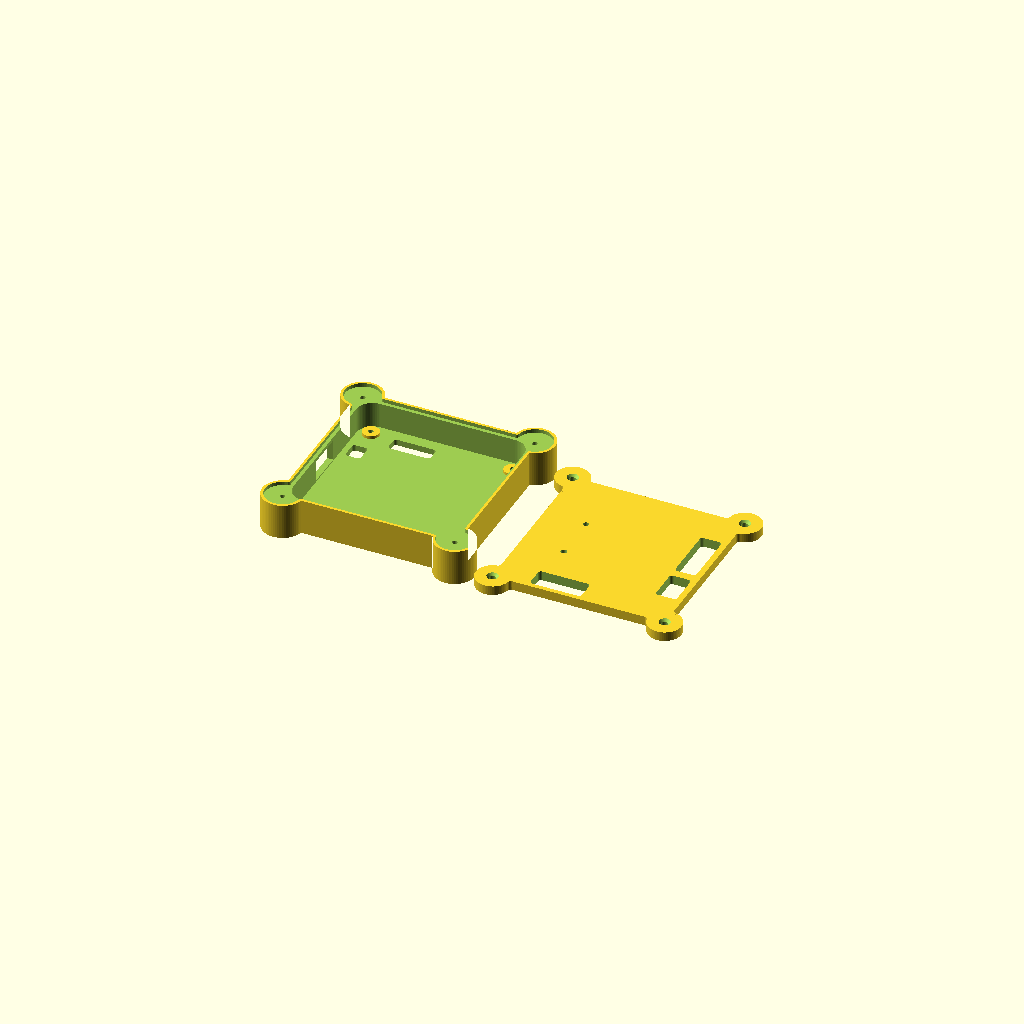
Cell 1: rendered with the file's own defaults.
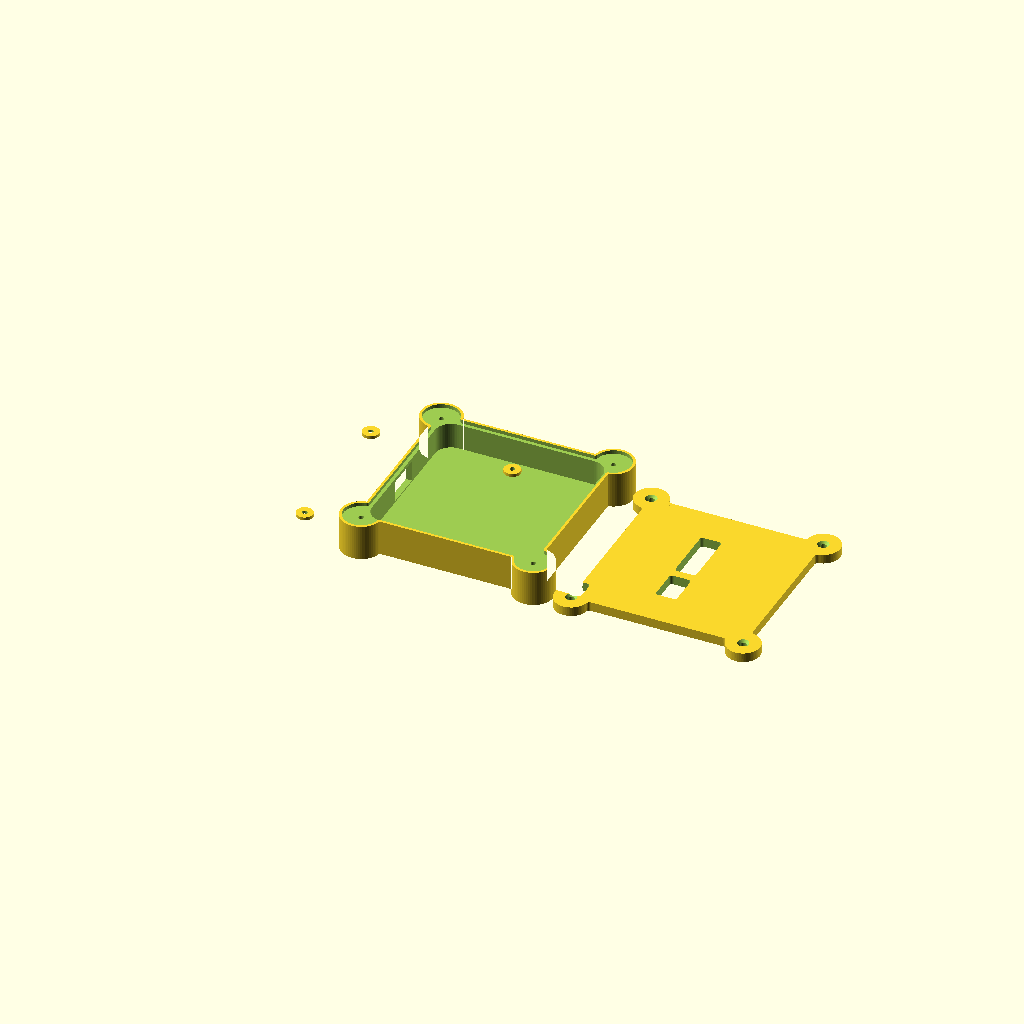
Cell 2: the same model with pcb_x = 52.194.
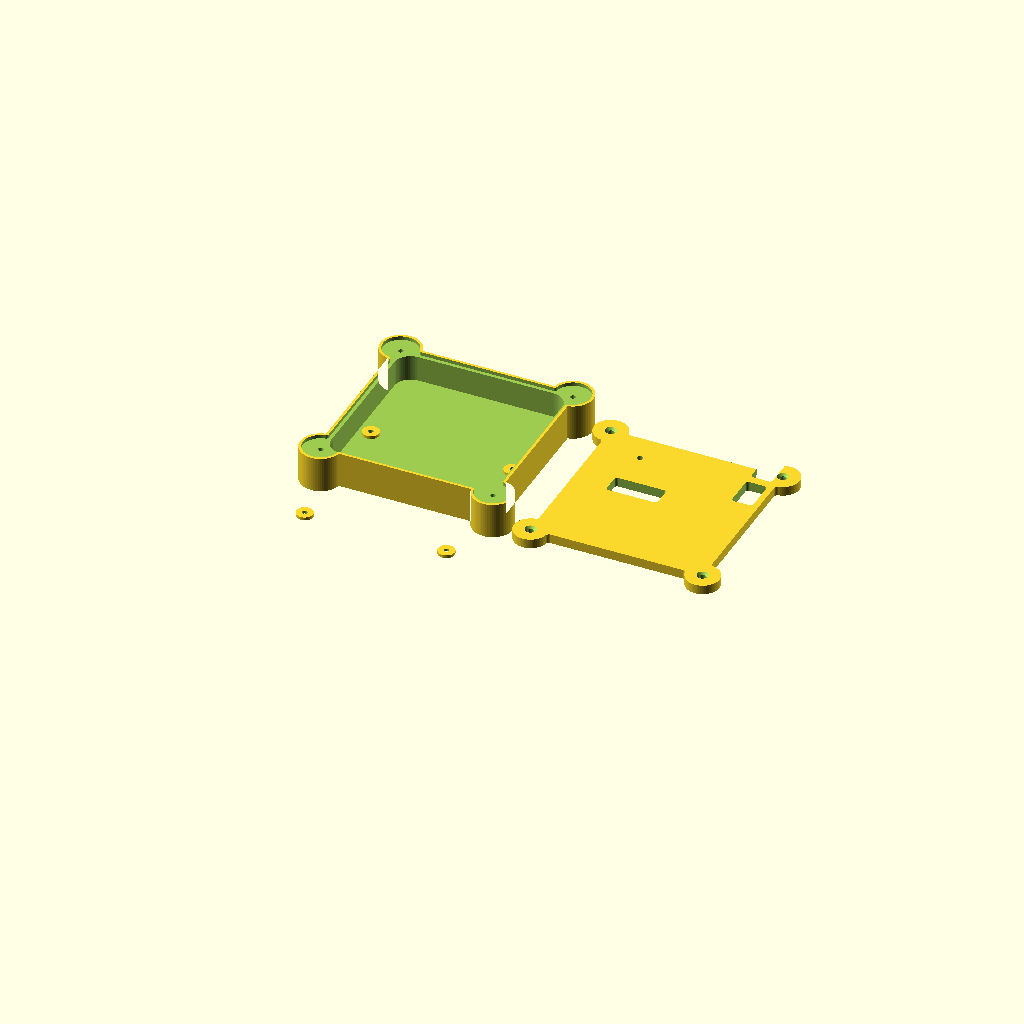
Cell 3: the same model with pcb_y = 54.194.
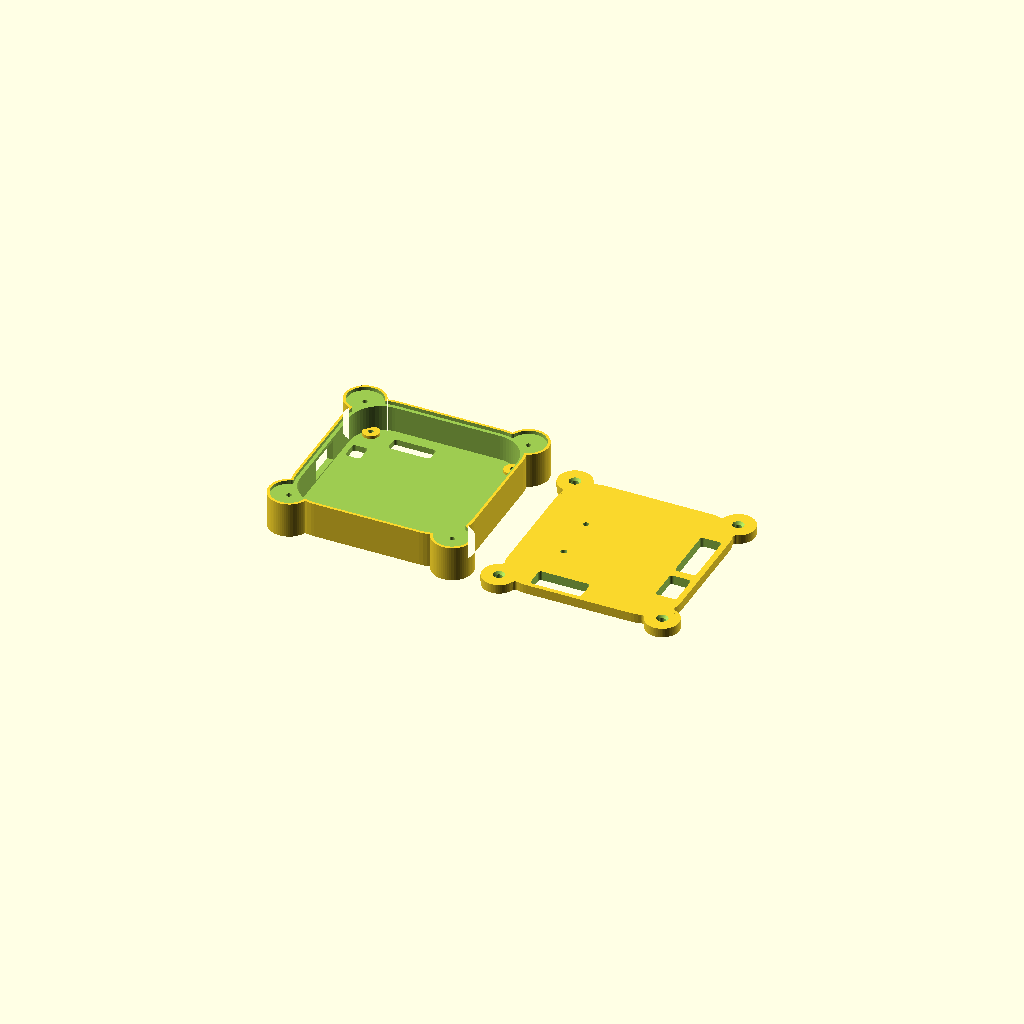
Cell 4: pcb_r = 10 (everything else at default).
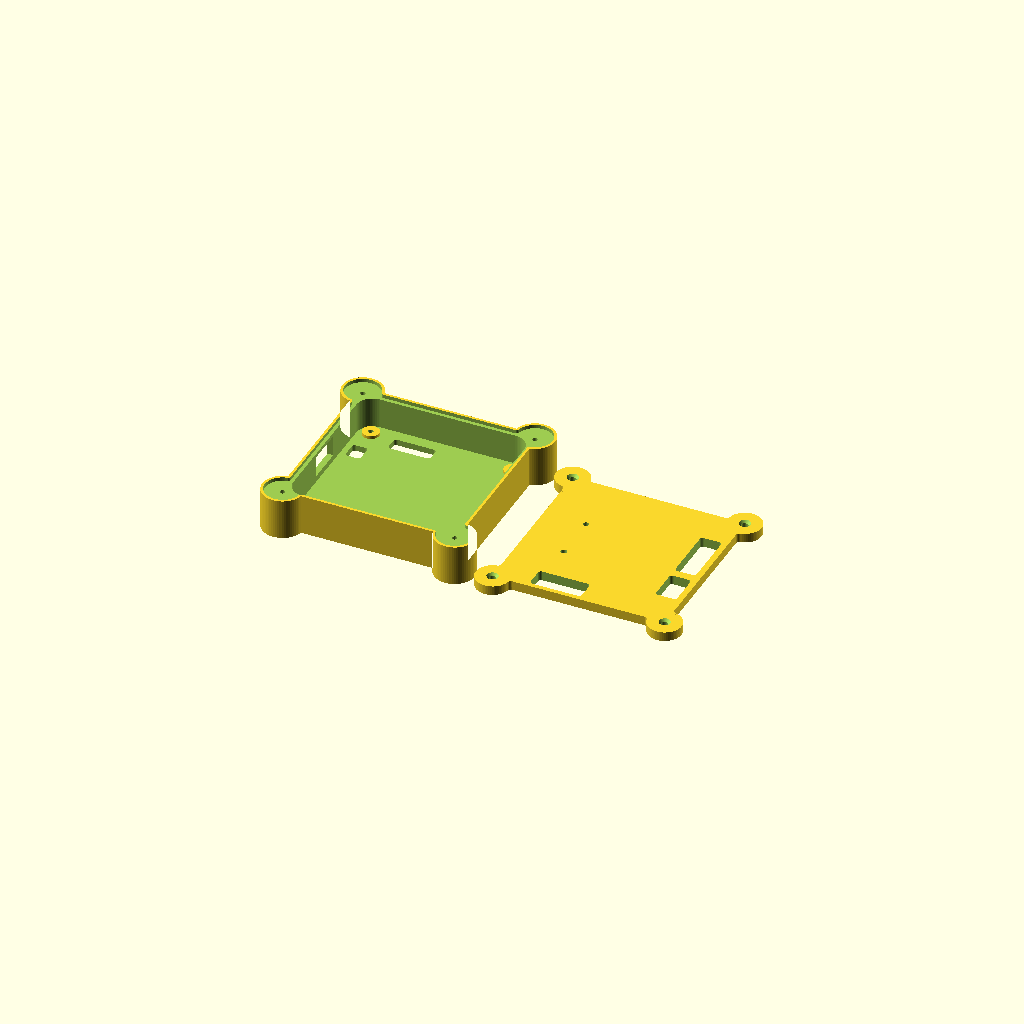
Cell 5: pcb_thk = 3.2 (everything else at default).
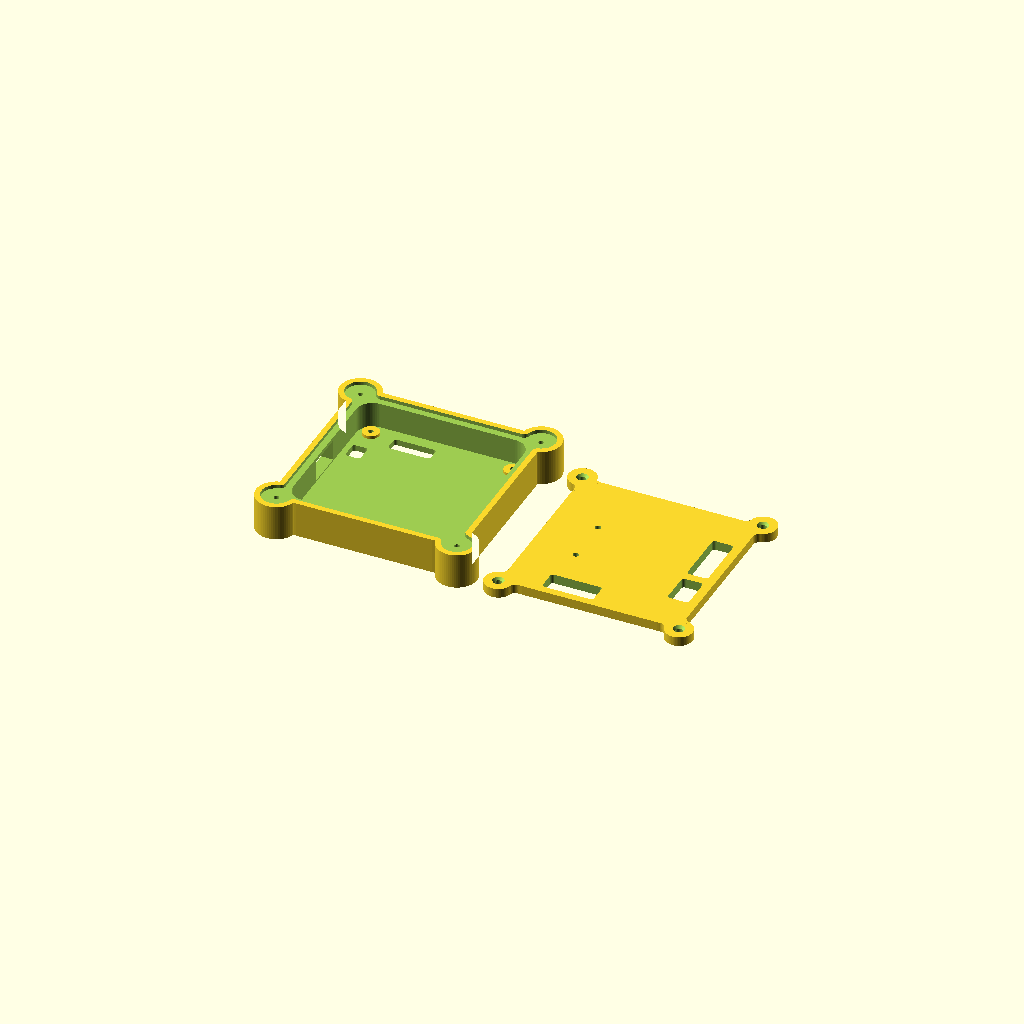
Cell 6: wall = 4 (everything else at default).
All cells are drawn from one camera (rotation 55°, 0°, 25°, orthographic, colour scheme Cornfield), so only the parameter changes between them.
The OpenSCAD source (enclosure/enclosure.scad):
// IMU Extendor Board enclosure
// Bottom tray + lid with M2 self-tapping screws (washers recommended; PCB holes are 2.7mm)
// PCB outline: ~55x55 mm rounded rectangle, mounting holes at 47x47 mm grid

// --- Parameters ---
pcb_x      = 26.097;   // PCB outline min X (from kicad_pcb)
pcb_y      = 27.097;   // PCB outline min Y
pcb_w      = 81.0 - 26.097;   // ~54.9
pcb_h      = 81.903 - 27.097; // ~54.8
pcb_r      = 5.0;      // corner radius
pcb_thk    = 1.6;

// Mounting holes in board coords (from kicad_pcb)
holes      = [[30,31],[77,31],[77,78],[30,78]];

wall       = 2.0;      // outer wall thickness
floor_thk  = 2.0;      // bottom plate thickness
lid_thk    = 2.0;      // lid plate thickness
gap        = 0.4;      // clearance between PCB edge and inner wall
standoff_h = 1.0;      // floor-top to PCB-bottom
clear_top  = 7.2;      // PCB-top to lid-inner; keeps USB-C cutout vertically centered in wall

post_od    = 5.5;      // standoff/screw post outer diameter
pilot_d    = 1.7;      // M2 self-tap pilot hole diameter
lid_clear  = 2.3;      // lid screw clearance hole (M2 loose)
pcb_pilot_bottom_skin = 0.4; // leave this much material under PCB screw pilot holes

// Lid drops into a rebate so it self-aligns
rebate_depth = 1.2;
rebate_clear = 0.3;

$fn = 64;

// Inner cavity footprint (PCB + gap)
inner_x = pcb_x - gap;
inner_y = pcb_y - gap;
inner_w = pcb_w + 2*gap;
inner_h = pcb_h + 2*gap;
inner_r = pcb_r + gap;

// Outer shell footprint
outer_x = inner_x - wall;
outer_y = inner_y - wall;
outer_w = inner_w + 2*wall;
outer_h = inner_h + 2*wall;
outer_r = inner_r + wall;
box_cx = pcb_x + pcb_w/2;
box_cy = pcb_y + pcb_h/2;

function mirror_y(y) = 2*box_cy - y;

// Total inner height (floor inner to lid-rebate level)
post_total = standoff_h + pcb_thk + clear_top;

// --- Lid-attachment "ears" at outer corners ---
// Each ear is a vertical cylinder overlapping the outer wall corner
// to provide material for an M2 self-tap pilot for the lid screw.
ear_od     = 5.5;     // OD of corner ear (matches PCB standoff)
ear_bulge  = 4.0;     // diagonal outward offset so ear clears the PCB standoffs.
                      // PCB holes sit 4mm from PCB corner; with this bulge the ear
                      // ends up ~1.5mm clear of the PCB standoff.

// Outer/inner corner-arc center (shared)
corner_cx = [pcb_x + pcb_r, pcb_x + pcb_w - pcb_r, pcb_x + pcb_w - pcb_r, pcb_x + pcb_r];
corner_cy = [pcb_y + pcb_r, pcb_y + pcb_r,         pcb_y + pcb_h - pcb_r, pcb_y + pcb_h - pcb_r];
corner_dx = [-1,  1,  1, -1] / sqrt(2);
corner_dy = [-1, -1,  1,  1] / sqrt(2);

// Place ear center so it just bulges past the original outer arc (outer_r) by ear_bulge,
// with ear_od/2 of the ear extending outward.
ear_radial = outer_r + ear_bulge - ear_od/2;
ear_positions = [
    for (i = [0:3]) [corner_cx[i] + corner_dx[i]*ear_radial,
                     corner_cy[i] + corner_dy[i]*ear_radial]
];

// --- Lid cutouts: [center_x, center_y, width_x, width_y] in PCB coords ---
// All connectors are on F.Cu (top of PCB) and accessed through the lid.
// Sized from actual pad bounding boxes + ~3mm margin for connector body / cable.
swd_uart_shift = 11.5; // move SWD opening toward the UART header

lid_cutouts = [
    // SWD J501 (1x6 vertical, top edge): pads X=27.27..39.97, Y=78.19
    [33.62 + swd_uart_shift, 78.19, 17.0, 7.0],
    // Optical Flow J601 (1x7 vertical, right edge): pads X=76.8, Y=40.1..55.3
    [76.8,   47.71,  7.0, 19.0],
    // UART J703 (1x4 vertical, right edge): pads X=76.8, Y=61.7..69.3
    [76.8,   65.49,  7.0, 11.0],
];

// --- Floor cutouts: same format, cut through the case floor ---
// J702 (1x10 1.27mm, mounted on B.Cu): connector body is on PCB underside,
// cable mates from below -> cut floor under it. Pads X=38.9..50.4, Y=31.5..34.5
// J102 (1x2 power, F.Cu) accessed from below per request.
//   Pads X=30.06, Y=40.08..42.62
floor_cutouts = [
    [44.635, mirror_y(33.0),   14.0, 5.0],   // J702 GPIO breakout (B.Cu: Y mirrored about box centre)
    [30.06,  mirror_y(41.35),   5.0, 6.0],   // J102 5V power     (B.Cu: Y mirrored about box centre)
];

// User LEDs (small viewing holes in lid)
led_positions = [[39, 62.4], [39, 46.6]];
led_hole_d    = 2.0;

// --- Side cutouts in BOTTOM walls ---
// PCB top in outer Z coords: floor_thk + standoff_h + pcb_thk
pcb_top_z = floor_thk + standoff_h + pcb_thk;

// Side openings: [edge, along_axis_center, width_along_edge, z_center, z_height]
//   edge: "xmin"/"xmax"/"ymin"/"ymax" -- which wall to cut through
// USB-C J101 at (29.75, 54.5), rot=-90 -- receptacle mouth faces -X (xmin wall)
//   Mouth centerline ~1.3mm above PCB top => z_center = pcb_top_z + 1.3
//   Generous cutout for plug overmold: 12mm wide along Y, 7mm tall along Z
side_cutouts = [
    ["xmin", 54.5, 12.0, pcb_top_z + 1.3, 7.0],   // USB-C J101
];

module rrect(x, y, w, h, r) {
    translate([x, y])
        hull() {
            translate([r, r])       circle(r=r);
            translate([w-r, r])     circle(r=r);
            translate([r, h-r])     circle(r=r);
            translate([w-r, h-r])   circle(r=r);
        }
}

// Outline shared by bottom outer shell and lid: rounded rect + bulged corner ears
module shell_outline_2d() {
    union() {
        rrect(outer_x, outer_y, outer_w, outer_h, outer_r);
        for (p = ear_positions)
            translate([p[0], p[1]]) circle(d=ear_od + 2*ear_bulge);
    }
}

// --- BOTTOM ---
module bottom() {
    pilot_depth = standoff_h + 1;
    ear_h = floor_thk + post_total - rebate_depth;

    difference() {
        union() {
            // Outer shell
            linear_extrude(floor_thk + post_total)
                shell_outline_2d();
            // Corner ear bosses (flush with rebate floor).
            // Kept inside the main difference so the pilot hole below punches through
            // both the boss AND the surrounding shell material at the ear positions.
            for (p = ear_positions)
                translate([p[0], p[1], 0])
                    cylinder(d=ear_od, h=ear_h);
        }

        // Hollow inside (leave floor)
        translate([0,0,floor_thk])
            linear_extrude(post_total + 1)
                rrect(inner_x, inner_y, inner_w, inner_h, inner_r);

        // Lid rebate
        translate([0,0,floor_thk + post_total - rebate_depth])
            linear_extrude(rebate_depth + 0.1)
                offset(r=-wall/2 + rebate_clear/2)
                    shell_outline_2d();

        // Corner ear pilot holes — full depth through ear so any screw length works
        for (p = ear_positions)
            translate([p[0], p[1], -0.1])
                cylinder(d=pilot_d, h=ear_h + 0.2);

        // PCB mounting screw pilots continue into the floor, leaving a thin bottom skin.
        for (h = holes)
            translate([h[0], h[1], pcb_pilot_bottom_skin])
                cylinder(d=pilot_d, h=floor_thk - pcb_pilot_bottom_skin + 0.2);

        // Floor cutouts
        for (c = floor_cutouts)
            translate([c[0] - c[2]/2, c[1] - c[3]/2, -1])
                linear_extrude(floor_thk + 2)
                    offset(r=1, $fn=24)
                        offset(r=-1)
                            square([c[2], c[3]], center=false);

        // Side wall cutouts
        for (s = side_cutouts) {
            edge = s[0]; ctr = s[1]; w = s[2]; zc = s[3]; zh = s[4];
            cut_depth = wall + 2;
            if (edge == "xmin")
                translate([outer_x - 1, ctr - w/2, zc - zh/2])
                    cube([cut_depth, w, zh]);
            else if (edge == "xmax")
                translate([outer_x + outer_w - wall - 1, ctr - w/2, zc - zh/2])
                    cube([cut_depth, w, zh]);
            else if (edge == "ymin")
                translate([ctr - w/2, outer_y - 1, zc - zh/2])
                    cube([w, cut_depth, zh]);
            else if (edge == "ymax")
                translate([ctr - w/2, outer_y + outer_h - wall - 1, zc - zh/2])
                    cube([w, cut_depth, zh]);
        }
    }

    // PCB standoffs — added outside the main difference so the inner-cavity cut
    // doesn't eat them. They sit inside the hollow, so no shell material to worry about.
    for (h = holes) {
        translate([h[0], h[1], floor_thk])
            difference() {
                cylinder(d=post_od, h=standoff_h);
                translate([0,0,standoff_h - pilot_depth + 0.1])
                    cylinder(d=pilot_d, h=pilot_depth);
            }
    }
}

// --- LID ---
module lid() {
    difference() {
        union() {
            // Top plate matches the OUTER shell footprint (including ear bulges),
            // shrunk slightly to fit into the rebate.
            linear_extrude(lid_thk)
                offset(r=-rebate_clear/2 - wall/2)
                    shell_outline_2d();
            // Alignment lip drops INTO the rebate (slightly smaller)
            translate([0,0,-rebate_depth + 0.05])
                linear_extrude(rebate_depth)
                    offset(r=-wall/2 - 0.2)
                        shell_outline_2d();
        }
        // Lid screw clearance holes (aligned with corner ears)
        for (p = ear_positions)
            translate([p[0], p[1], -rebate_depth - 1])
                cylinder(d=lid_clear, h=lid_thk + rebate_depth + 2);
        // Countersink top
        for (p = ear_positions)
            translate([p[0], p[1], lid_thk - 0.8])
                cylinder(d1=lid_clear, d2=lid_clear+1.6, h=0.9);

        // Connector cutouts (rectangles, rounded corners)
        for (c = lid_cutouts)
            translate([c[0], mirror_y(c[1]), -rebate_depth - 1])
                linear_extrude(lid_thk + rebate_depth + 2)
                    offset(r=1, $fn=24)
                        offset(r=-1)
                            square([c[2], c[3]], center=true);

        // LED viewing holes
        for (p = led_positions)
            translate([p[0], mirror_y(p[1]), -rebate_depth - 1])
                cylinder(d=led_hole_d, h=lid_thk + rebate_depth + 2);
    }
}

// --- Render selection ---
// PART:     "bottom" / "lid" / "all"
// VIEW:     "stl"  -> identity transform (use this when exporting STL)
//           "user" -> preview reorientation: USB-C wall faces DOWN, PCB-low-Y
//                    side on user's LEFT. Reflection -> do not export as STL!
PART = "all";
VIEW = "stl";

module view_transform() {
    if (VIEW == "kicad") {
        // KiCad top view: Y-flip only.
        translate([box_cx, box_cy, 0])
            mirror([0, 1, 0])
                translate([-box_cx, -box_cy, 0])
                    children();
    } else if (VIEW == "kicad_bottom") {
        // KiCad bottom view: both X and Y flipped (= 180 deg about Z).
        // PCB-bottom convention: as if you flipped the case over to look at the floor.
        translate([box_cx, box_cy, 0])
            rotate([0, 0, 180])
                translate([-box_cx, -box_cy, 0])
                    children();
    } else {
        children();
    }
}

view_transform() {
    if (PART == "bottom") bottom();
    else if (PART == "lid") lid();
    else {
        bottom();
        translate([outer_w + 10, 0, 0]) lid();
    }
}
Customizer parameters (derived from the source; name, type, default, range or options):
pcb_x: number, default 26.097
pcb_y: number, default 27.097
pcb_r: number, default 5
pcb_thk: number, default 1.6
wall: number, default 2
floor_thk: number, default 2
lid_thk: number, default 2
gap: number, default 0.4
standoff_h: number, default 1
clear_top: number, default 7.2
post_od: number, default 5.5
pilot_d: number, default 1.7
lid_clear: number, default 2.3
pcb_pilot_bottom_skin: number, default 0.4
rebate_depth: number, default 1.2
rebate_clear: number, default 0.3
